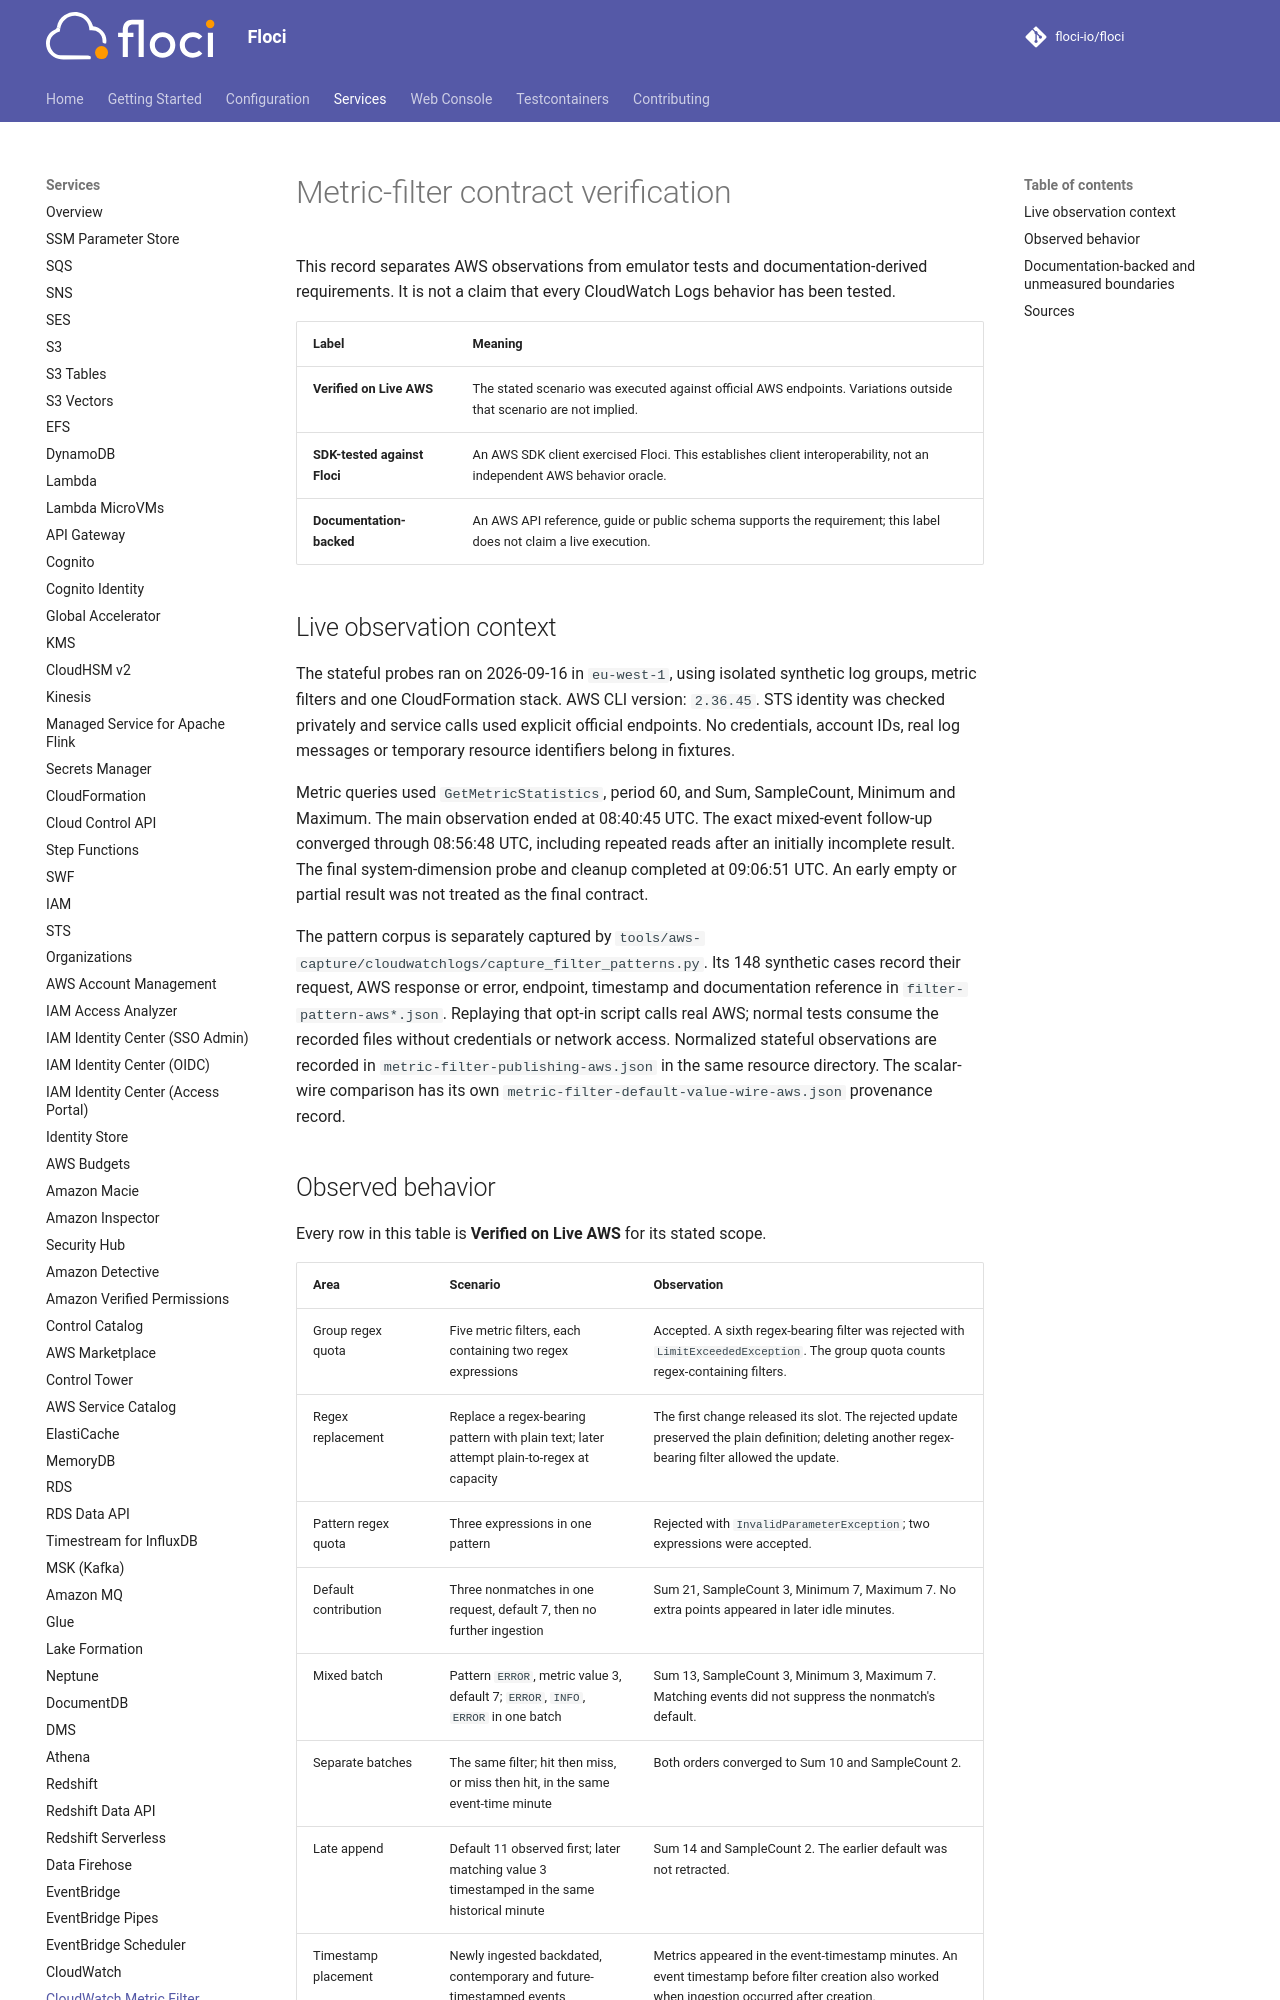

repository: ocelhq/floci · page: services/cloudwatch-metric-filters-verification/index.html · generator: mkdocs

# Metric-filter contract verification

This record separates AWS observations from emulator tests and documentation-derived requirements.
It is not a claim that every CloudWatch Logs behavior has been tested.

| Label | Meaning |
|---|---|
| **Verified on Live AWS** | The stated scenario was executed against official AWS endpoints. Variations outside that scenario are not implied. |
| **SDK-tested against Floci** | An AWS SDK client exercised Floci. This establishes client interoperability, not an independent AWS behavior oracle. |
| **Documentation-backed** | An AWS API reference, guide or public schema supports the requirement; this label does not claim a live execution. |

## Live observation context

The stateful probes ran on 2026-09-16 in `eu-west-1`, using isolated synthetic log groups,
metric filters and one CloudFormation stack. AWS CLI version: `2.36.45`.
STS identity was checked privately and service calls used explicit official endpoints.
No credentials, account IDs, real log messages or temporary resource identifiers belong in fixtures.

Metric queries used `GetMetricStatistics`, period 60, and Sum, SampleCount, Minimum and Maximum.
The main observation ended at 08:40:45 UTC. The exact mixed-event follow-up converged through
08:56:48 UTC, including repeated reads after an initially incomplete result. The final
system-dimension probe and cleanup completed at 09:06:51 UTC.
An early empty or partial result was not treated as the final contract.

The pattern corpus is separately captured by
`tools/aws-capture/cloudwatchlogs/capture_filter_patterns.py`. Its 148 synthetic cases record
their request, AWS response or error, endpoint, timestamp and documentation reference in
`filter-pattern-aws*.json`. Replaying that opt-in script calls real AWS; normal tests consume
the recorded files without credentials or network access.
Normalized stateful observations are recorded in `metric-filter-publishing-aws.json` in the
same resource directory. The scalar-wire comparison has its own
`metric-filter-default-value-wire-aws.json` provenance record.
